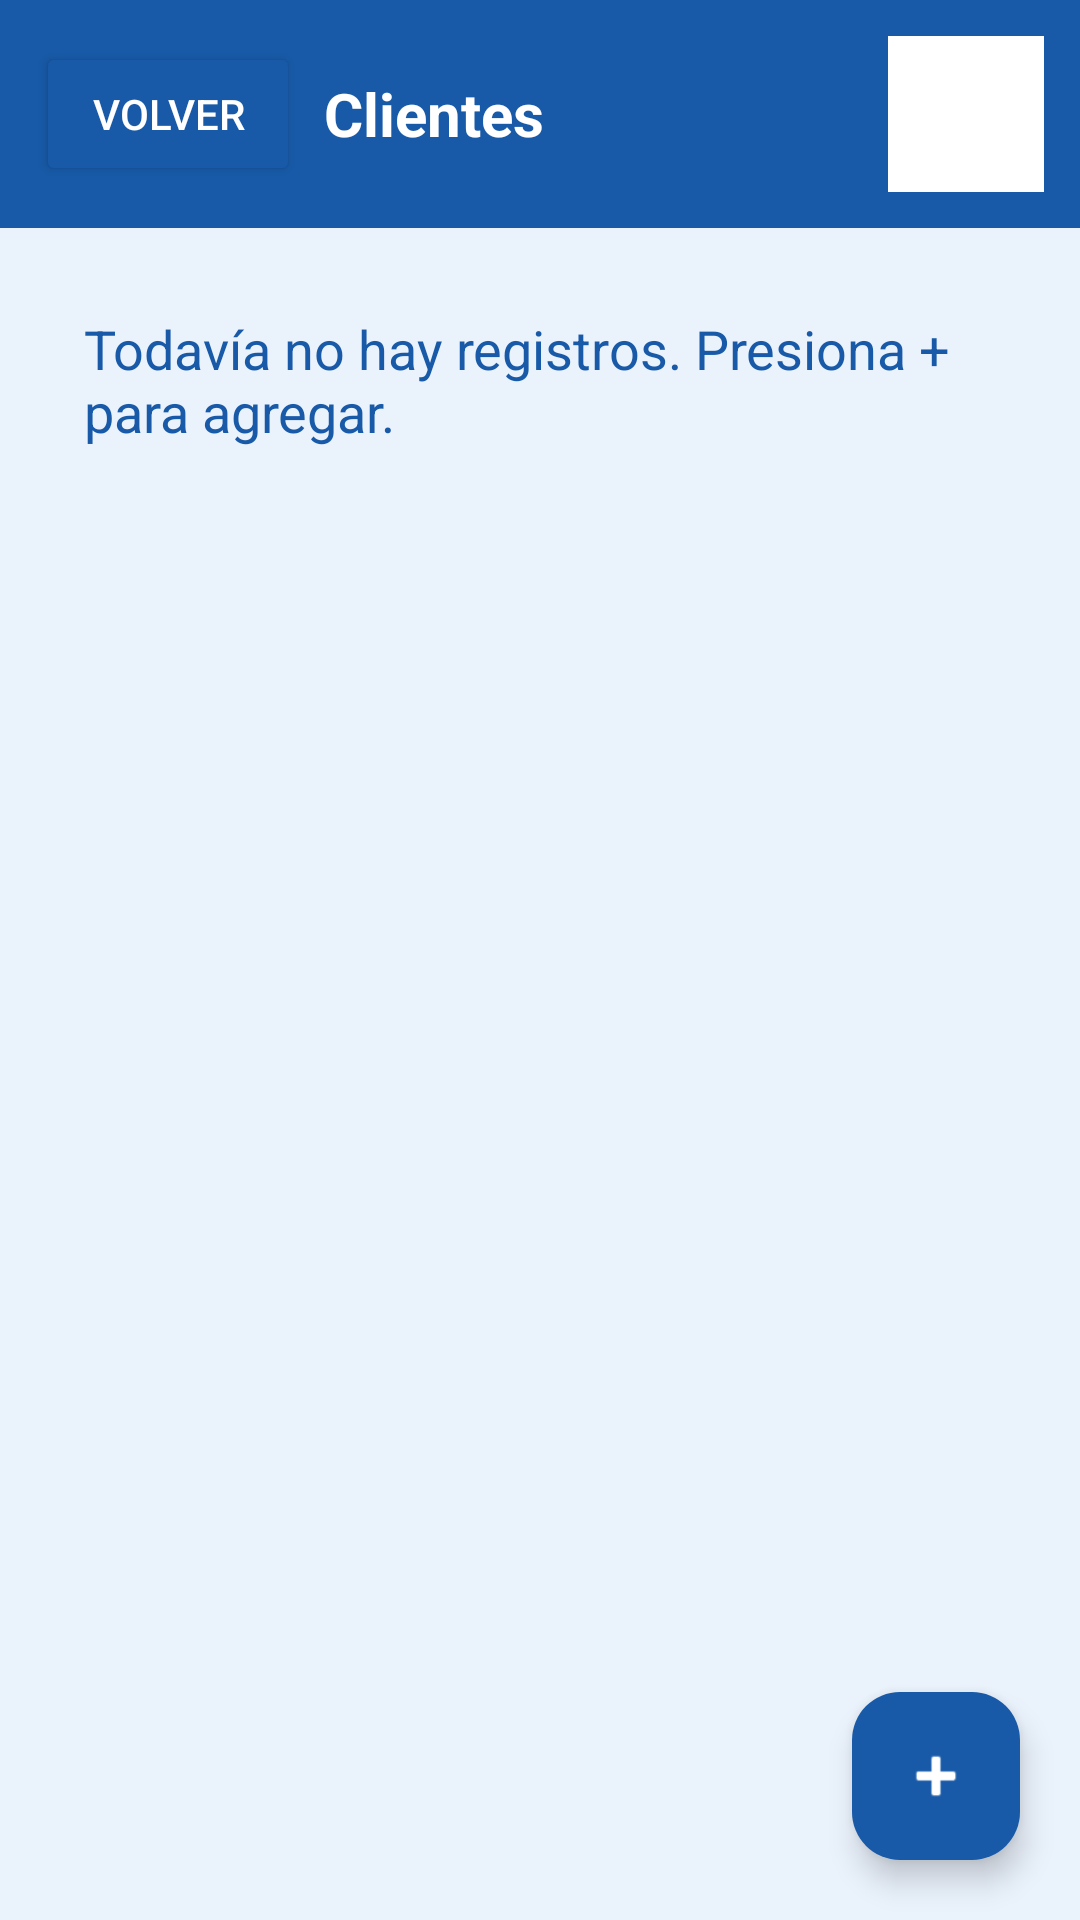

Android layout source for this screen:
<!-- AndroidManifest.xml: application theme Theme.AppAgenciaBienesRaices -->
<!-- res/layout/activity_gestion_clientes.xml -->
<?xml version="1.0" encoding="utf-8"?>
<LinearLayout xmlns:android="http://schemas.android.com/apk/res/android"
    xmlns:app="http://schemas.android.com/apk/res-auto"
    android:layout_width="match_parent"
    android:layout_height="match_parent"
    android:orientation="vertical"
    android:background="#EAF2FC">
    <LinearLayout
        android:layout_width="match_parent"
        android:layout_height="wrap_content"
        android:gravity="center_vertical"
        android:padding="12dp"
        android:background="#185AA8">
        <Button
            android:id="@+id/btnRegresar"
            android:layout_width="wrap_content"
            android:layout_height="wrap_content"
            android:backgroundTint="#185AA8"
            android:textColor="#FFFFFF"
            android:text="Volver" />
        <TextView
            android:layout_width="0dp"
            android:layout_height="wrap_content"
            android:layout_weight="1"
            android:paddingStart="8dp"
            android:paddingEnd="8dp"
            android:text="Clientes"
            android:textColor="#FFFFFF"
            android:textSize="20sp"
            android:textStyle="bold" />
        <ImageView
            android:layout_width="52dp"
            android:layout_height="52dp"
            android:background="#FFFFFF"
            android:padding="3dp"
            android:scaleType="fitCenter"
            android:src="@drawable/clientes"
            android:importantForAccessibility="no" />
    </LinearLayout>
    <FrameLayout
        android:layout_width="match_parent"
        android:layout_height="0dp"
        android:layout_weight="1">
        <ScrollView
            android:layout_width="match_parent"
            android:layout_height="match_parent"
            android:fillViewport="true">
            <LinearLayout
                android:layout_width="match_parent"
                android:layout_height="wrap_content"
                android:orientation="vertical"
                android:paddingStart="12dp"
                android:paddingEnd="12dp"
                android:paddingTop="12dp"
                android:paddingBottom="96dp">
                <TextView
                    android:id="@+id/txtSinRegistros"
                    android:layout_width="match_parent"
                    android:layout_height="wrap_content"
                    android:padding="16dp"
                    android:text="Todavía no hay registros. Presiona + para agregar."
                    android:textColor="#185AA8"
                    android:textSize="18sp" />
                <LinearLayout
                    android:id="@+id/listaRegistros"
                    android:layout_width="match_parent"
                    android:layout_height="wrap_content"
                    android:orientation="vertical" />
            </LinearLayout>
        </ScrollView>
        <com.google.android.material.floatingactionbutton.FloatingActionButton
            android:id="@+id/btnAgregar"
            android:layout_width="wrap_content"
            android:layout_height="wrap_content"
            android:layout_gravity="bottom|end"
            android:layout_margin="20dp"
            android:contentDescription="Agregar registro"
            android:src="@android:drawable/ic_input_add"
            app:backgroundTint="#185AA8"
            app:tint="#FFFFFF" />
    </FrameLayout>
</LinearLayout>
<!-- resources referenced by this layout -->
<resources>
  <style name="Theme.AppAgenciaBienesRaices" parent="Base.Theme.AppAgenciaBienesRaices" />
  <style name="Base.Theme.AppAgenciaBienesRaices" parent="Theme.Material3.DayNight.NoActionBar">
          
          
      </style>
</resources>
